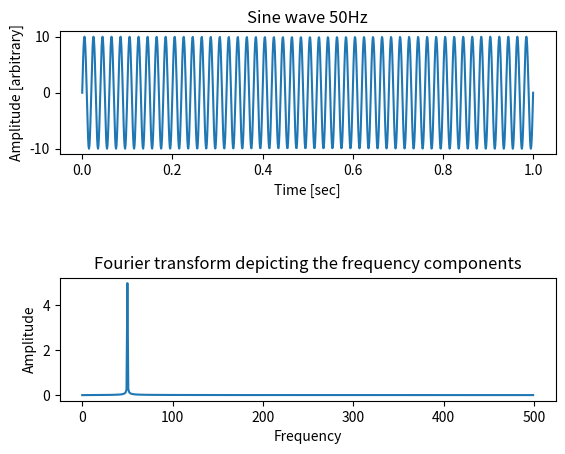

The matplotlib source for this figure:
import numpy as np
import matplotlib.pyplot as plt

sRate = 1000 # sample rate in Hertz
amplitude1 = 10 # amplitude of first wave
freq1 = 50.0 # frequency of first sine wave
numPeriods = 1 # number of periods of the sine waves
numSamples = sRate * numPeriods # total number of samples

samplingFrequency   = sRate;
figure, axis = plt.subplots(2, 1)
plt.subplots_adjust(hspace=1)

x = np.linspace(0, numPeriods, numSamples)
f1 = lambda x: amplitude1*np.sin(freq1*2*np.pi*x)
y = [f1(i) for i in x]

# Time domain representation of the resultant sine wave
axis[0].plot(x, y)
axis[0].set_title('Sine wave 50Hz')
axis[0].set_xlabel('Time [sec]')
axis[0].set_ylabel('Amplitude [arbitrary]')

# Frequency domain representation
fourierTransform = np.fft.fft(y)/len(y)           # Normalize amplitude
fourierTransform = fourierTransform[range(int(len(y)/2))] # Exclude sampling frequency
tpCount     = len(y)
values      = np.arange(int(tpCount/2))
timePeriod  = tpCount/samplingFrequency
frequencies = values/timePeriod

# Frequency domain representation
axis[1].set_title('Fourier transform depicting the frequency components')
axis[1].plot(frequencies, abs(fourierTransform))
axis[1].set_xlabel('Frequency')
axis[1].set_ylabel('Amplitude')
plt.show() 
